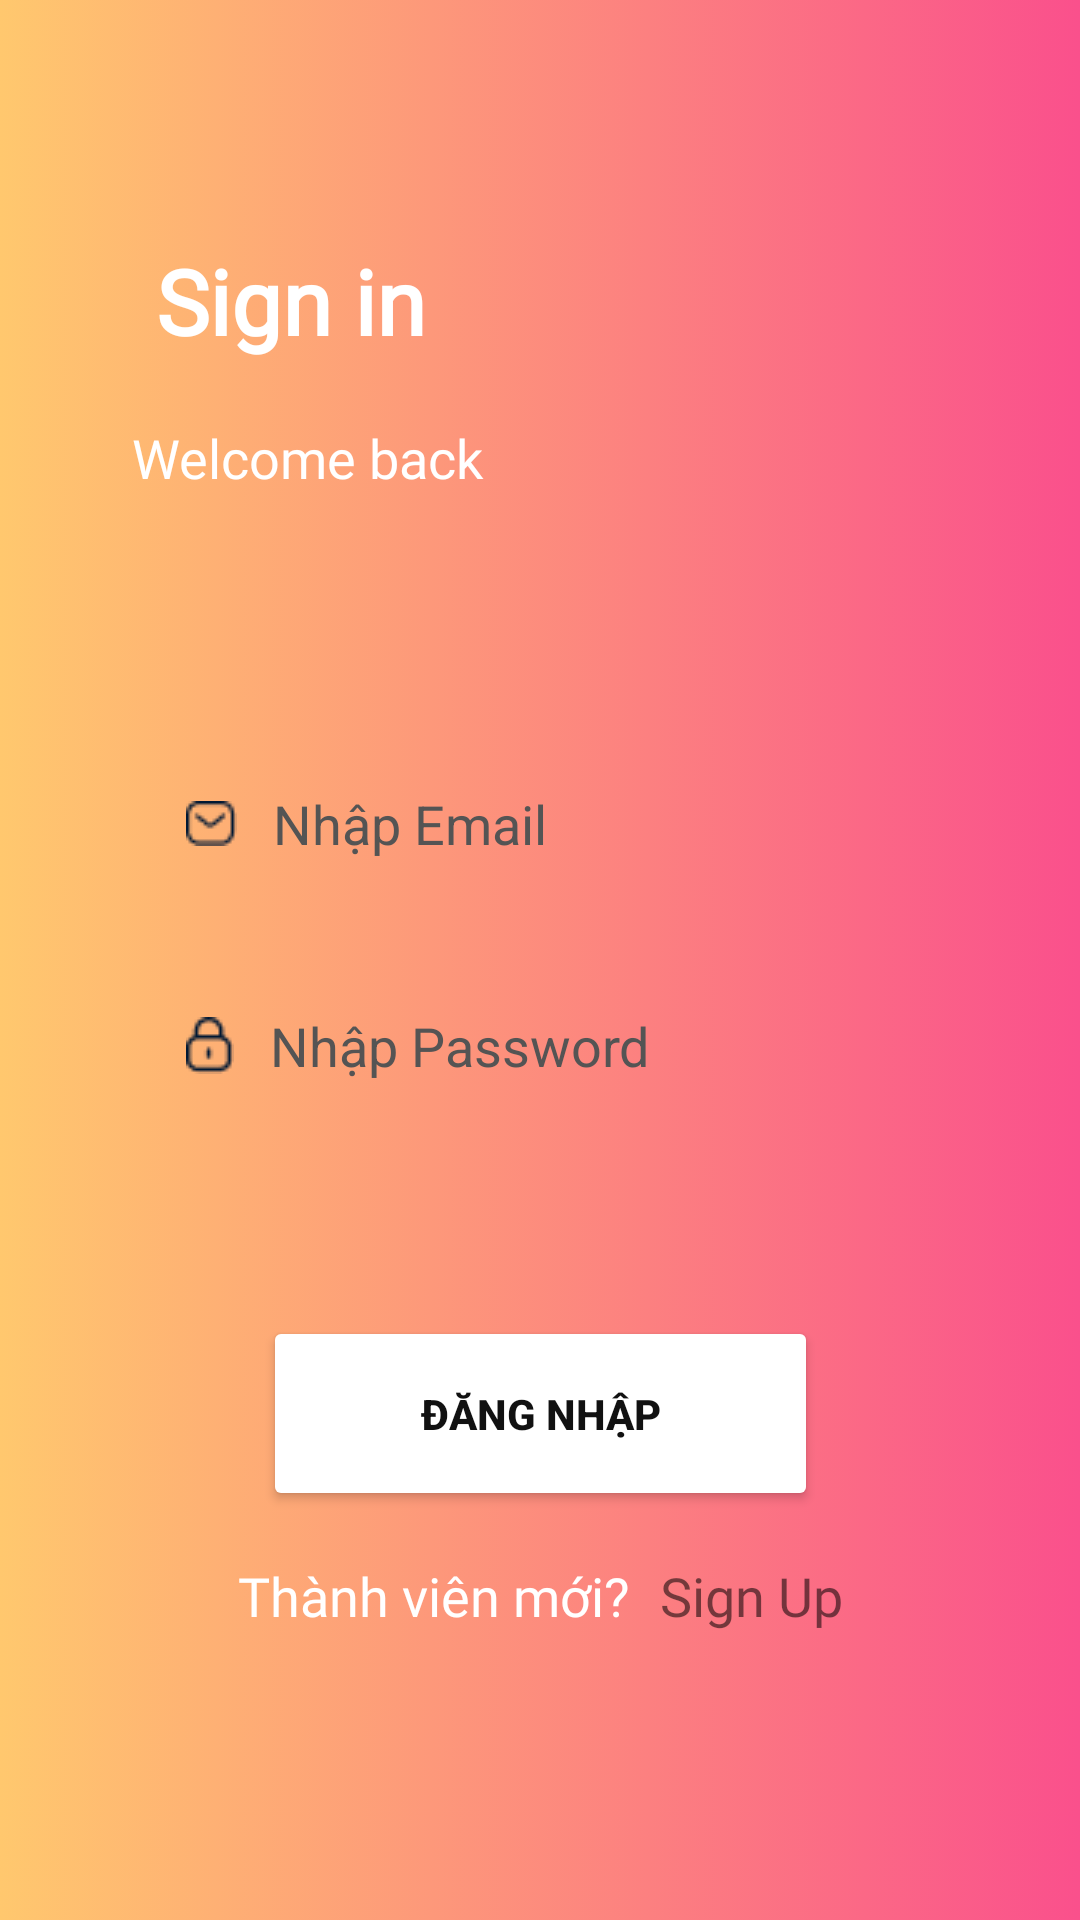

This screen was rendered from an Android layout file. Write that file and the resources it references.
<!-- AndroidManifest.xml: application theme Theme.EveryDay -->
<!-- res/layout/activity_dang_nhap.xml -->
<?xml version="1.0" encoding="utf-8"?>
<androidx.constraintlayout.widget.ConstraintLayout xmlns:android="http://schemas.android.com/apk/res/android"
    xmlns:app="http://schemas.android.com/apk/res-auto"
    xmlns:tools="http://schemas.android.com/tools"
    android:layout_width="match_parent"
    android:layout_height="match_parent"
    android:background="@drawable/linear_backgroud"
    tools:context=".Function.DangKy_DangNhap.DangNhapActivity">
    <TextView
        android:id="@+id/tvSignIn"
        android:layout_width="wrap_content"
        android:layout_height="wrap_content"
        android:layout_marginStart="52dp"
        android:layout_marginTop="80dp"
        android:text="Sign in"
        android:textColor="@color/white"
        android:textSize="30dp"
        android:textStyle="bold"
        android:fontFamily="@font/ubuntu_medium"
        app:layout_constraintStart_toStartOf="parent"
        app:layout_constraintTop_toTopOf="parent" />

    <TextView
        android:id="@+id/tvWelcome"
        android:layout_width="wrap_content"
        android:layout_height="wrap_content"
        android:layout_marginStart="44dp"
        android:layout_marginTop="20dp"
        android:text="Welcome back"
        android:fontFamily="@font/ubuntu_medium"
        android:textColor="@color/white"
        android:textSize="18sp"
        app:layout_constraintStart_toStartOf="parent"
        app:layout_constraintTop_toBottomOf="@id/tvSignIn" />

    <EditText
        android:id="@+id/editEmailTk"
        android:layout_width="match_parent"
        android:layout_height="60dp"
        android:layout_marginHorizontal="46dp"
        android:layout_marginTop="80dp"
        android:background="@drawable/bogoc2"
        android:drawableStart="@drawable/emil"
        android:drawablePadding="12dp"
        android:hint="Nhập Email "
        android:inputType="textEmailSubject"
        android:paddingStart="16dp"
        android:radius="6dp"
        android:textColorHint="#545454"
        app:layout_constraintEnd_toEndOf="parent"
        app:layout_constraintHorizontal_bias="0.494"
        app:layout_constraintStart_toStartOf="parent"
        app:layout_constraintTop_toBottomOf="@id/tvWelcome" />

    <EditText
        android:id="@+id/editPasTk"
        android:layout_width="match_parent"
        android:layout_height="60dp"
        android:layout_marginHorizontal="46dp"
        android:layout_marginTop="14dp"
        android:hint="Nhập Password"
        android:drawableStart="@drawable/lock"
        android:drawablePadding="12dp"
        android:paddingStart="16dp"
        android:background="@drawable/bogoc2"
        android:textColorHint="#545454"

        android:inputType="textPassword"
        app:layout_constraintTop_toBottomOf="@id/editEmailTk"
        app:layout_constraintEnd_toEndOf="parent"
        app:layout_constraintStart_toStartOf="parent"/>


    <Button
        android:id="@+id/btnDangNhap"
        android:layout_width="185dp"
        android:layout_height="65dp"
        android:layout_marginTop="60dp"
        android:backgroundTint="@color/white"
        android:gravity="center"
        android:text="Đăng Nhập"
        android:textColor="#111111"
        android:textSize="14sp"
        android:textStyle="bold"
        app:layout_constraintEnd_toEndOf="parent"
        app:layout_constraintStart_toStartOf="parent"
        app:layout_constraintTop_toBottomOf="@+id/editPasTk" />

    <TextView
        android:id="@+id/tvTVM"
        android:layout_width="wrap_content"
        android:layout_height="wrap_content"
        android:text="Thành viên mới?"
        android:textSize="18sp"
        android:textColor="@color/white"
        android:layout_marginTop="16dp"
        app:layout_constraintHorizontal_chainStyle="packed"
        android:fontFamily="@font/ubuntu_medium"
        app:layout_constraintRight_toLeftOf="@id/tvDangKi"
        app:layout_constraintTop_toBottomOf="@id/btnDangNhap"
        app:layout_constraintLeft_toLeftOf="@id/btnDangNhap"/>

    <TextView
        android:id="@+id/tvDangKi"
        android:layout_width="wrap_content"
        android:layout_height="wrap_content"
        android:layout_marginLeft="10dp"
        android:layout_marginTop="16dp"
        android:text="Sign Up"
        android:fontFamily="@font/ubuntu_medium"
        android:textSize="18sp"
        app:layout_constraintLeft_toRightOf="@id/tvTVM"
        app:layout_constraintRight_toRightOf="@id/btnDangNhap"
        app:layout_constraintTop_toBottomOf="@id/btnDangNhap" />
</androidx.constraintlayout.widget.ConstraintLayout>
<!-- resources referenced by this layout -->
<resources>
  <color name="white">#FFFFFFFF</color>
  <!-- drawable emil: png bitmap (drawable-v24, 439 bytes) -->
  <!-- drawable linear_backgroud (drawable) -->
  <?xml version="1.0" encoding="utf-8"?>
  <selector xmlns:android="http://schemas.android.com/apk/res/android">
  <item>
      <shape>
          <gradient
              android:angle="180"
              android:startColor="#FA508C"
              android:endColor="#FFC86E"
              android:type="linear"/>
      </shape>
  </item>
  </selector>
  <!-- drawable lock: png bitmap (drawable-v24, 474 bytes) -->
  <style name="Theme.EveryDay" parent="Theme.MaterialComponents.DayNight.NoActionBar">
          
          <item name="colorPrimary">@color/purple_200</item>
          <item name="colorPrimaryVariant">@color/purple_700</item>
          <item name="colorOnPrimary">@color/white</item>
          
          <item name="colorSecondary">@color/teal_200</item>
          <item name="colorSecondaryVariant">@color/teal_700</item>
          <item name="colorOnSecondary">@color/white</item>
          
          <item name="android:statusBarColor" tools:targetApi="l">?attr/colorPrimaryVariant</item>
          
      </style>
  <color name="purple_200" tools:ignore="ReferenceType">@drawable/linear_backgroud</color>
  <color name="purple_700">#FF3700B3</color>
  <color name="teal_200">#FF03DAC5</color>
  <color name="teal_700">#FF018786</color>
</resources>
